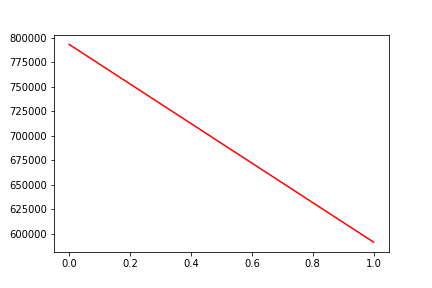

The table this chart was drawn from, first rows:
, date, assets
0, 0, 792949
1, 20190822, 591505
